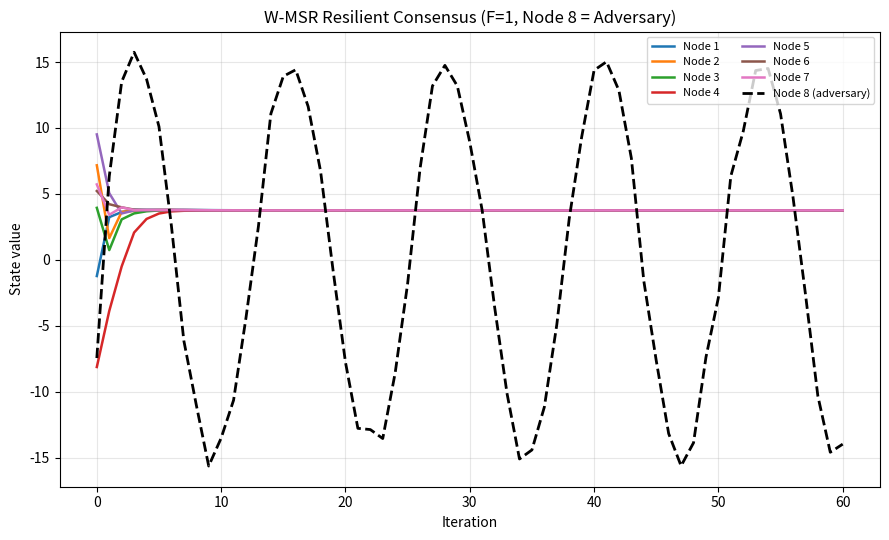

Write Python code to recreate this figure.
import numpy as np
import matplotlib.pyplot as plt

# Graph definition

neighbors = {
    1: [5, 7, 6],
    2: [5, 6, 8, 4],
    3: [5, 7, 8, 4],
    4: [2, 3, 8],
    5: [1, 2, 3, 6, 7, 8],
    6: [1, 2, 5, 7, 8],
    7: [1, 3, 5, 6, 8],
    8: [2, 3, 4, 5, 6, 7],
}

N = 8
F = 1
ADVERSARY = 8                # node acting as the adversary
NORMAL_NODES = [i for i in range(1, N + 1) if i != ADVERSARY]

T = 60                       # number of iterations
rng = np.random.default_rng(seed=42)

# Random initial conditions
x = rng.uniform(-10, 10, size=N + 1)   # index 0 unused, nodes are 1..8
history = np.zeros((T + 1, N + 1))
history[0] = x.copy()

print("Initial values:")
for i in range(1, N + 1):
    print(f"  Node {i}: {x[i]:.4f}")

# W-MSR update rule for one normal node
def wmsr_update(node, x_curr, F):
    own_val = x_curr[node]
    nbr_vals = [x_curr[j] for j in neighbors[node]]

    # values strictly larger / smaller than own value
    larger  = sorted([v for v in nbr_vals if v > own_val], reverse=True)
    smaller = sorted([v for v in nbr_vals if v < own_val])
    middle  = [v for v in nbr_vals if v == own_val]   # ties, kept as-is

    # remove up to F largest and up to F smallest
    larger  = larger[F:]   if len(larger)  > F else []
    smaller = smaller[F:]  if len(smaller) > F else []

    kept = [own_val] + larger + smaller + middle
    return float(np.mean(kept))


# Adversary behavior (node 8)
def adversary_update(t):
    return 15 * np.sin(0.5 * t) + rng.normal(0, 1.0)

# Simulation loop

for t in range(1, T + 1):
    x_new = x.copy()

    for node in NORMAL_NODES:
        x_new[node] = wmsr_update(node, x, F)

    x_new[ADVERSARY] = adversary_update(t)

    x = x_new
    history[t] = x.copy()

# Results / inference

final_normal_vals = [history[T, i] for i in NORMAL_NODES]
spread = max(final_normal_vals) - min(final_normal_vals)

print("\nFinal values (t = {}):".format(T))
for i in range(1, N + 1):
    tag = " (ADVERSARY)" if i == ADVERSARY else ""
    print(f"  Node {i}: {history[T, i]:.4f}{tag}")

print(f"\nSpread among normal nodes at final step: {spread:.6f}")
if spread < 1e-3:
    print("=> Normal nodes reached resilient consensus, despite node 8's malicious behavior.")
else:
    print("=> Normal nodes have not fully converged yet (try increasing T).")

plt.figure(figsize=(9, 5.5))
for i in range(1, N + 1):
    if i == ADVERSARY:
        plt.plot(history[:, i], 'k--', linewidth=2, label=f"Node {i} (adversary)")
    else:
        plt.plot(history[:, i], linewidth=1.8, label=f"Node {i}")

plt.xlabel("Iteration")
plt.ylabel("State value")
plt.title("W-MSR Resilient Consensus (F=1, Node 8 = Adversary)")
plt.legend(loc="upper right", ncol=2, fontsize=8)
plt.grid(alpha=0.3)
plt.tight_layout()
plt.savefig("wmsr_consensus.png", dpi=150)
print("\nPlot saved to wmsr_consensus.png")
